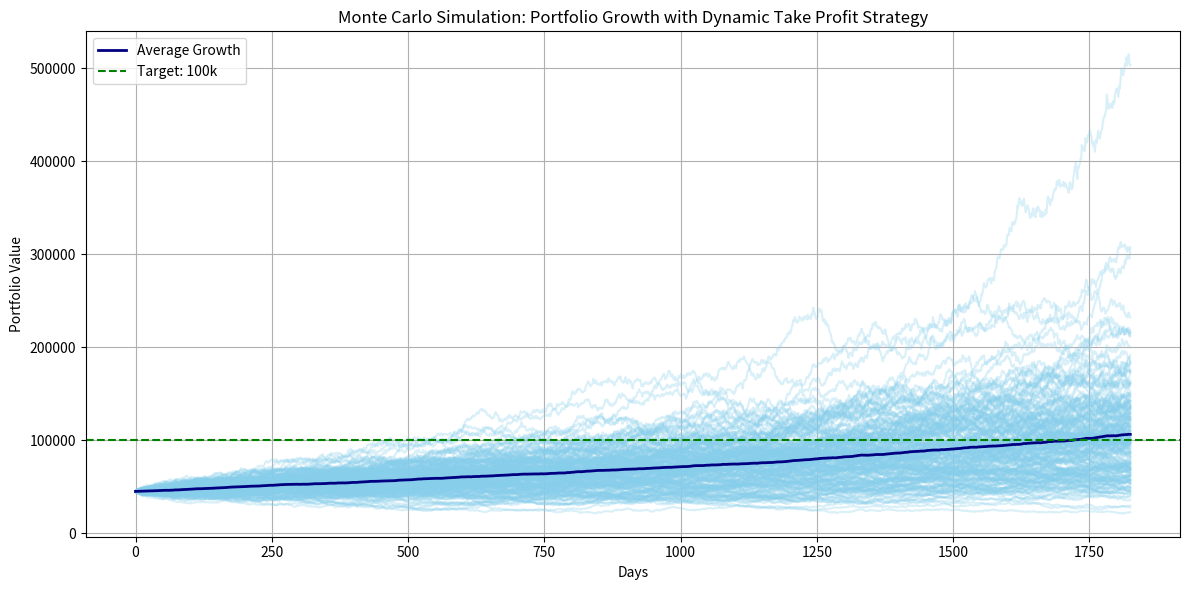

Write the Python code that produced this figure.
# -*- coding: utf-8 -*-
"""
Created on Fri Jul 25 20:05:50 2025

[redacted]
"""

import numpy as np
import matplotlib.pyplot as plt

# Simulation parameters
initial_portfolio = 45000
target_portfolio = 110000
num_years = 5
days_per_year = 365
total_days = num_years * days_per_year
num_simulations = 200

# Market return assumptions
mu = 0.15  # annual expected return
sigma = 0.20  # annual volatility
daily_mu = mu / days_per_year
daily_sigma = sigma / np.sqrt(days_per_year)

# Take profit milestones and rules
milestones = [50000, 60000, 70000, 80000, 90000, 100000]
take_profits = [1000, 2000, 3000, 4000, 5000, 10000]  # Take profits at each milestone
reserve = 0
reserve_log = []

# Function to simulate one path with TP logic
def simulate_with_take_profit():
    portfolio = initial_portfolio
    portfolio_path = [portfolio]
    milestone_idx = 0
    reserve = 0
    peak = portfolio

    for _ in range(total_days):
        # Simulate daily return
        log_return = np.random.normal(daily_mu, daily_sigma)
        portfolio *= np.exp(log_return)

        
        # Check for milestone
        if milestone_idx < len(milestones) and portfolio >= milestones[milestone_idx]:
            reserve += take_profits[milestone_idx]
            portfolio -= take_profits[milestone_idx]
            milestone_idx += 1

        # Reinvest if drawdown from peak
        if portfolio > peak:
            peak = portfolio
        elif peak - portfolio >= 0.05 * peak and reserve > 0:
            reinvest_amount = min(reserve, 0.5 * reserve)
            portfolio += reinvest_amount
            reserve -= reinvest_amount

        portfolio_path.append(portfolio)

    return portfolio_path

# Run simulations
all_paths = np.array([simulate_with_take_profit() for _ in range(num_simulations)])

# Plot
plt.figure(figsize=(12, 6))
for path in all_paths:
    plt.plot(path, color='skyblue', alpha=0.3)
plt.plot(np.mean(all_paths, axis=0), color='navy', label='Average Growth', linewidth=2)
plt.axhline(y=100000, color='green', linestyle='--', label='Target: 100k')
plt.title('Monte Carlo Simulation: Portfolio Growth with Dynamic Take Profit Strategy')
plt.xlabel('Days')
plt.ylabel('Portfolio Value')
plt.legend()
plt.grid(True)
plt.tight_layout()
plt.show()
